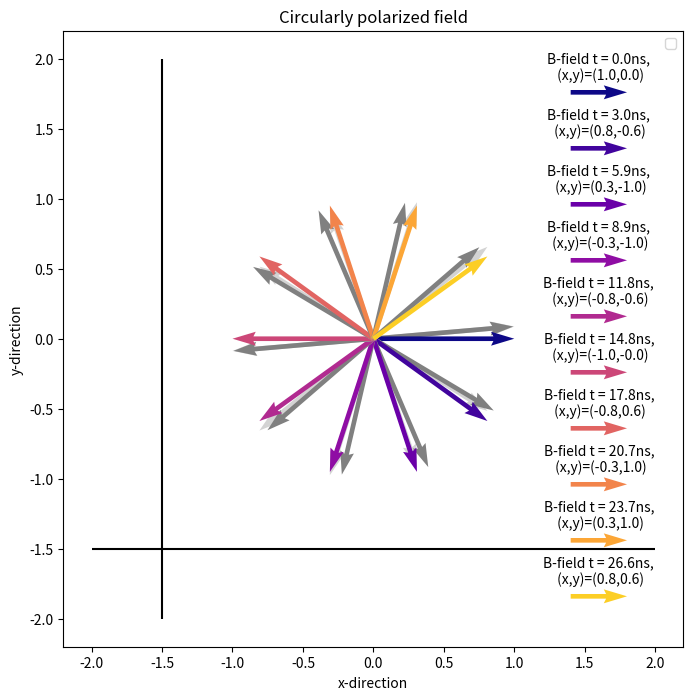

Write Python code to recreate this figure.
import matplotlib.pyplot as plt
import numpy as np
import matplotlib as mpl

w = 33.78E6*2*np.pi
T = 1/w * 2*np.pi
t = np.linspace(0, T, 10, endpoint=False)
x = np.cos(w*t)
y = np.cos(w*t+np.pi/2)# Faseforskyvning 85 grader i stedet for 90: *0.94444)
y85 = np.cos(w*t+np.pi/2*0.94444)
figure = plt.figure(figsize=[8,8])
ax = figure.add_subplot(111)
ax.vlines([-1.5], ymin=[-2], ymax=[+2], colors=["k"])
ax.hlines([-1.5], xmin=[-2], xmax=[+2], colors=["k"])
cmap = mpl.cm.get_cmap("plasma")
c_num = np.linspace(0,1,len(t), endpoint=False)
colors = [cmap(num) for num in c_num]
ypos = 1.76
for i, val in enumerate(t):
    qv = ax.quiver(0, 0, x[i], +y85[i], color = "lightgrey", scale_units="xy", angles="xy", scale=1)
    qv2 = ax.quiver(0, 0, x[i]*np.cos(0)-y85[i]*np.cos(np.pi/2*0.94444), +y85[i]*np.sin(np.pi/2*0.94444), color = "grey", scale_units="xy", angles="xy", scale=1)
    qv = ax.quiver(0, 0, x[i], +y[i], color = colors[i], scale_units="xy", angles="xy", scale=1)
    ax.quiverkey(qv, 1.6, ypos, 0.4, f"B-field t = {val*1E9:.1f}ns,\n (x,y)=({x[i]:.1f},{y[i]:.1f})", coordinates="data")
    ypos = ypos-0.4
ax.set_title("Circularly polarized field")
ax.set_xlabel("x-direction")
ax.set_ylabel("y-direction")
plt.legend()
plt.show()